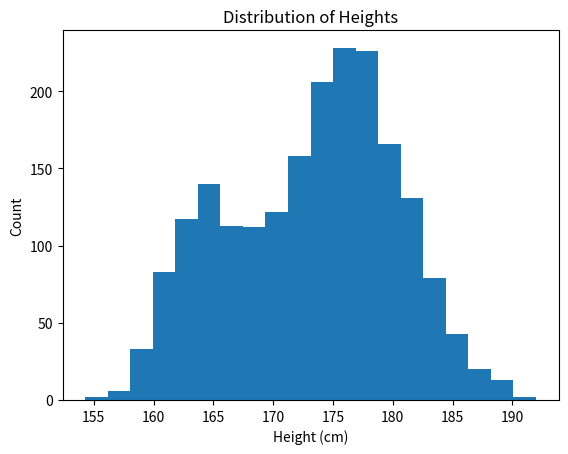

Python code for this plot:
import numpy as np
import pandas as pd
import matplotlib.pyplot as plt
from scipy.stats import norm

# 生成身高数据
np.random.seed(42)
mean1, std1 = 164, 3
mean2, std2 = 176, 5
data1 = np.random.normal(mean1, std1, 500)
data2 = np.random.normal(mean2, std2, 1500)
data = np.concatenate([data1, data2])

# 实现 EM 算法估计高斯混合模型参数
def gaussian(x, mean, std):
    return norm(mean, std).pdf(x)

def EM(data, n_components, n_iter):
    # 初始化参数
    weights = np.ones(n_components) / n_components
    means = np.linspace(data.min(), data.max(), n_components)
    stds = np.ones(n_components) * data.std() / n_components

    # EM 算法迭代
    for i in range(n_iter):
        # E 步骤：计算每个样本属于每个分量的概率
        probs = np.array([weights[j] * gaussian(data, means[j], stds[j]) for j in range(n_components)])
        probs = probs / probs.sum(axis=0)

        # M 步骤：更新参数
        weights = probs.sum(axis=1) / data.size
        means = (probs * data).sum(axis=1) / probs.sum(axis=1)
        stds = np.sqrt((probs * (data - means.reshape(-1, 1))**2).sum(axis=1) / probs.sum(axis=1))

    # 预测给定身高属于哪个分量
    p1 = gaussian(164, means, stds) * weights
    p2 = gaussian(176, means, stds) * weights
    p1, p2 = p1 / p1.sum(), p2 / p2.sum()
    
    # 输出结果
    print("weights:", weights)
    print("means:", means)
    print("stds:", stds)
    print("P(mean1, std1):", p1)
    print("P(mean2, std2):", p2)

    # 将数据写入 CSV 文件
    df = pd.DataFrame(data, columns=['height'])
    df.to_csv('height_data.csv', index=False)

    # 绘制数据的直方图
    plt.hist(data, bins=20)
    plt.xlabel('Height (cm)')
    plt.ylabel('Count')
    plt.title('Distribution of Heights')
    plt.show()
    
# 运行 EM 算法
EM(data, n_components=2, n_iter=1000)
